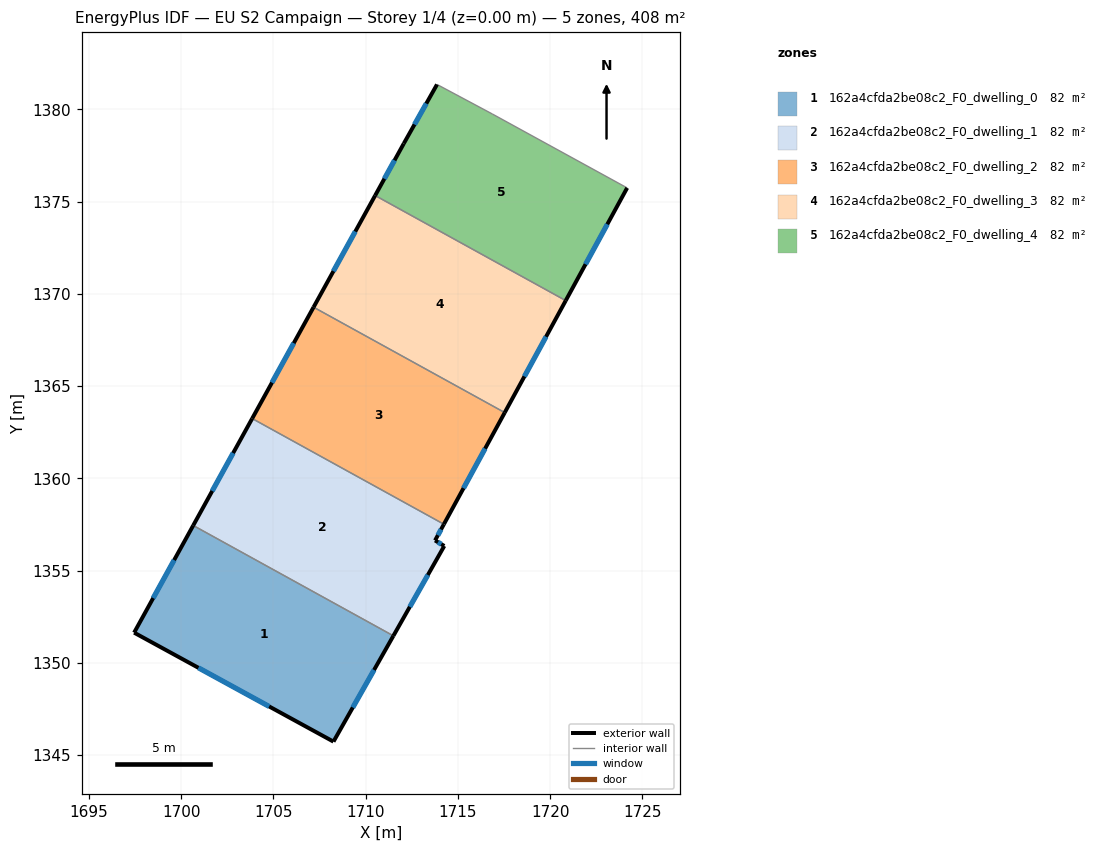
=== STOREY PLAN SPEC (per zone: floor XY polygon, exterior-wall plan segments, windows/doors) ===
zone 1: 162a4cfda2be08c2_F0_dwelling_0  (81.7 m²)
  floor: (1711.50, 1351.46) (1708.25, 1345.73) (1697.45, 1351.64) (1700.65, 1357.45)
  exterior wall: (1708.25, 1345.73) – (1711.50, 1351.46)  [6.6 m]
    window: (1709.30, 1347.58) – (1710.45, 1349.61)  [2.5 m²]
  exterior wall: (1697.45, 1351.64) – (1708.25, 1345.73)  [12.3 m]
    window: (1700.93, 1349.73) – (1704.77, 1347.63)  [4.7 m²]
  exterior wall: (1700.65, 1357.45) – (1697.45, 1351.64)  [6.6 m]
    window: (1699.62, 1355.57) – (1698.48, 1353.51)  [2.5 m²]
  interior walls: 1
zone 2: 162a4cfda2be08c2_F0_dwelling_1  (81.7 m²)
  floor: (1714.24, 1357.51) (1713.76, 1356.63) (1714.26, 1356.33) (1711.50, 1351.46) (1700.65, 1357.45) (1703.84, 1363.24)
  exterior wall: (1703.84, 1363.24) – (1700.65, 1357.45)  [6.6 m]
    window: (1702.81, 1361.37) – (1701.68, 1359.32)  [2.5 m²]
  exterior wall: (1713.76, 1356.63) – (1714.24, 1357.51)  [1.0 m]
    window: (1713.91, 1356.92) – (1714.08, 1357.23)  [0.4 m²]
  exterior wall: (1714.26, 1356.33) – (1713.76, 1356.63)  [0.6 m]
    window: (1714.10, 1356.43) – (1713.92, 1356.54)  [0.2 m²]
  exterior wall: (1711.50, 1351.46) – (1714.26, 1356.33)  [5.6 m]
    window: (1712.39, 1353.04) – (1713.37, 1354.76)  [2.1 m²]
  interior walls: 2
zone 3: 162a4cfda2be08c2_F0_dwelling_2  (81.7 m²)
  floor: (1717.54, 1363.57) (1714.24, 1357.51) (1703.84, 1363.24) (1707.17, 1369.28)
  exterior wall: (1707.17, 1369.28) – (1703.84, 1363.24)  [6.9 m]
    window: (1706.10, 1367.33) – (1704.92, 1365.19)  [2.6 m²]
  exterior wall: (1714.24, 1357.51) – (1717.54, 1363.57)  [6.9 m]
    window: (1715.30, 1359.47) – (1716.47, 1361.61)  [2.6 m²]
  interior walls: 2
zone 4: 162a4cfda2be08c2_F0_dwelling_3  (81.7 m²)
  floor: (1720.84, 1369.64) (1717.54, 1363.57) (1707.17, 1369.28) (1710.51, 1375.33)
  exterior wall: (1710.51, 1375.33) – (1707.17, 1369.28)  [6.9 m]
    window: (1709.43, 1373.38) – (1708.25, 1371.23)  [2.6 m²]
  exterior wall: (1717.54, 1363.57) – (1720.84, 1369.64)  [6.9 m]
    window: (1718.60, 1365.52) – (1719.78, 1367.68)  [2.6 m²]
  interior walls: 2
zone 5: 162a4cfda2be08c2_F0_dwelling_4  (81.7 m²)
  floor: (1724.17, 1375.75) (1720.84, 1369.64) (1710.51, 1375.33) (1712.06, 1378.15) (1713.87, 1381.35) (1716.87, 1379.75)
  exterior wall: (1720.84, 1369.64) – (1724.17, 1375.75)  [7.0 m]
    window: (1721.92, 1371.61) – (1723.10, 1373.78)  [2.6 m²]
  exterior wall: (1712.06, 1378.15) – (1710.51, 1375.33)  [3.2 m]
    window: (1711.56, 1377.24) – (1711.01, 1376.24)  [1.2 m²]
  exterior wall: (1713.87, 1381.35) – (1712.06, 1378.15)  [3.7 m]
    window: (1713.28, 1380.32) – (1712.65, 1379.18)  [1.4 m²]
  interior walls: 3

=== DERIVED (storey summary) ===
Building: EU S2 Campaign
Storey: 1 of 4  (floor level z = 0.00 m)
Storey gross floor area: 408.4 m²
Zones on this storey: 5
  - 162a4cfda2be08c2_F0_dwelling_0: floor 81.7 m²; exterior wall 25.5 m (76.6 m²); 3 window(s) 9.6 m²; WWR 12.6%
  - 162a4cfda2be08c2_F0_dwelling_1: floor 81.7 m²; exterior wall 13.8 m (41.4 m²); 4 window(s) 5.2 m²; WWR 12.6%
  - 162a4cfda2be08c2_F0_dwelling_2: floor 81.7 m²; exterior wall 13.8 m (41.4 m²); 2 window(s) 5.2 m²; WWR 12.6%
  - 162a4cfda2be08c2_F0_dwelling_3: floor 81.7 m²; exterior wall 13.8 m (41.5 m²); 2 window(s) 5.2 m²; WWR 12.6%
  - 162a4cfda2be08c2_F0_dwelling_4: floor 81.7 m²; exterior wall 13.8 m (41.5 m²); 3 window(s) 5.2 m²; WWR 12.6%
Zone adjacency (shared interzone walls):
  - 162a4cfda2be08c2_F0_dwelling_0 ↔ 162a4cfda2be08c2_F0_dwelling_1
  - 162a4cfda2be08c2_F0_dwelling_1 ↔ 162a4cfda2be08c2_F0_dwelling_2
  - 162a4cfda2be08c2_F0_dwelling_2 ↔ 162a4cfda2be08c2_F0_dwelling_3
  - 162a4cfda2be08c2_F0_dwelling_3 ↔ 162a4cfda2be08c2_F0_dwelling_4